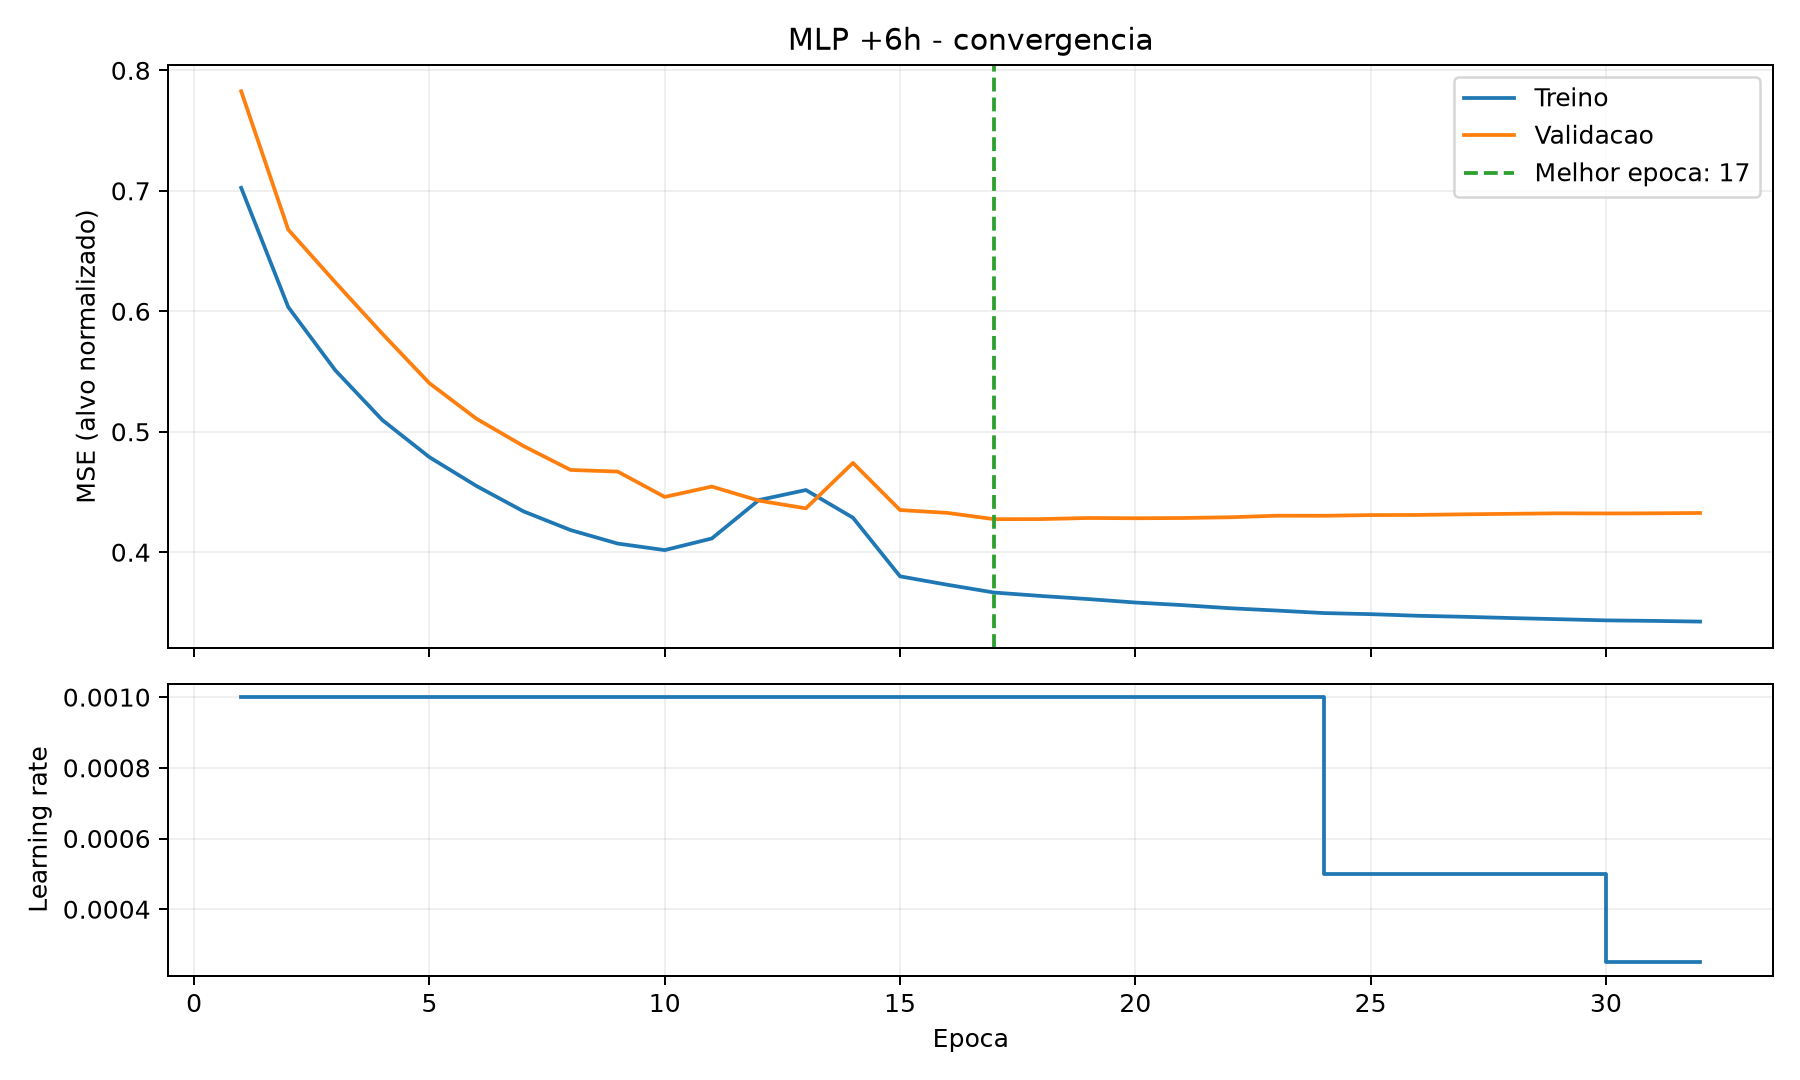

The file beside this chart, header and first rows:
epoca; treino; validacao; lr
1; 0.7025; 0.7826; 0.001
2; 0.6035; 0.6678; 0.001
3; 0.551; 0.624; 0.001
4; 0.5097; 0.5813; 0.001
5; 0.4789; 0.5403; 0.001
6; 0.455; 0.5108; 0.001
7; 0.4339; 0.4881; 0.001
8; 0.4184; 0.4683; 0.001
9; 0.4072; 0.4669; 0.001
10; 0.4017; 0.4459; 0.001
11; 0.4114; 0.4545; 0.001
12; 0.4433; 0.4428; 0.001
13; 0.4516; 0.4364; 0.001
14; 0.4286; 0.4741; 0.001
15; 0.38; 0.435; 0.001
16; 0.373; 0.4327; 0.001
17; 0.3665; 0.4274; 0.001
18; 0.3637; 0.4275; 0.001
19; 0.3611; 0.4284; 0.001
20; 0.3582; 0.4282; 0.001
21; 0.3561; 0.4284; 0.001
22; 0.3535; 0.429; 0.001
23; 0.3516; 0.4303; 0.001
24; 0.3495; 0.4302; 0.0005
25; 0.3486; 0.4308; 0.0005
26; 0.3472; 0.4309; 0.0005
27; 0.3464; 0.4315; 0.0005
28; 0.3453; 0.4319; 0.0005
29; 0.3444; 0.4323; 0.0005
30; 0.3434; 0.4322; 0.00025
31; 0.343; 0.4323; 0.00025
32; 0.3424; 0.4326; 0.00025
